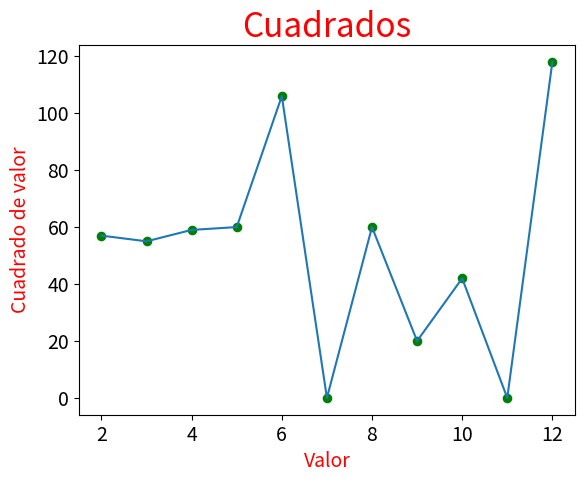

Here is the Python script that generated this plot:
import matplotlib.pyplot as plt
from random import randint

class Dado:
    def __init__(self,caras = 6):
        self.caras = caras

    def lanzar(self):
        return randint(1,self.caras)
dado1=Dado()
dado2=Dado()

Resultados=[]
Frecuencia=[]

for i in range(1000):Resultados.append(dado1.lanzar() * dado2.lanzar())

maximo_resultado = dado1.caras + dado2.caras

for Valor in range(2,maximo_resultado+1):Frecuencia.append(Resultados.count(Valor))

#Visualizar resultado

Valores_x=list(range(2,maximo_resultado+1))
Valores_y = Frecuencia


fig,ax =plt.subplots()
ax.scatter(Valores_x,Valores_y,c='Green',s=35)
ax.plot(Valores_x,Valores_y)

ax.set_title("Cuadrados", fontsize=24, color='Red')
ax.set_xlabel("Valor", fontsize=14, color='Red')
ax.set_ylabel("Cuadrado de valor", fontsize=14,color='Red')

ax.tick_params(axis="both", labelsize=14)

plt.show()

"""Ya estan todos de antemano modificados"""